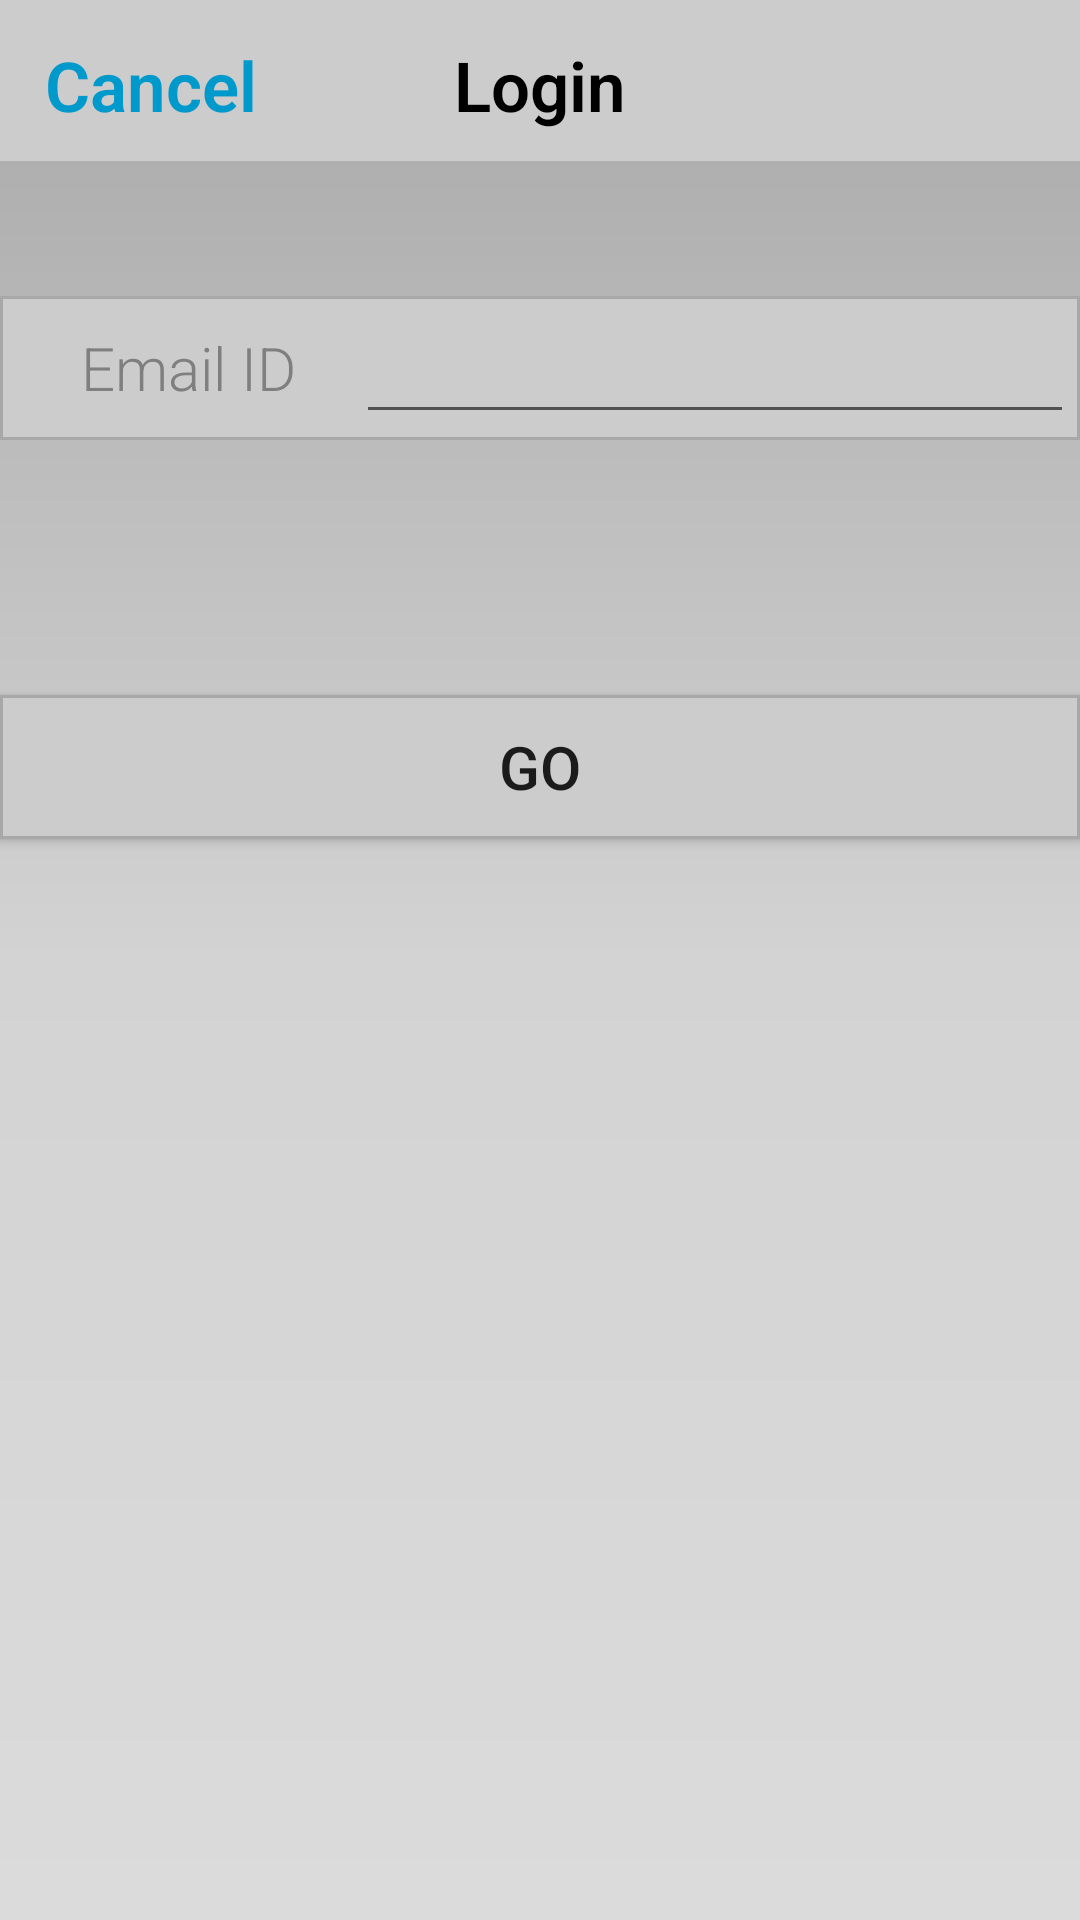

Here is an Android app screen rendered from its layout file. Give the layout XML and the strings, colors and styles it references.
<!-- AndroidManifest.xml: application theme AppTheme -->
<!-- res/layout/activity_login.xml -->
<?xml version="1.0" encoding="utf-8"?>
<RelativeLayout xmlns:android="http://schemas.android.com/apk/res/android"
    xmlns:app="http://schemas.android.com/apk/res-auto"
    xmlns:tools="http://schemas.android.com/tools"
    android:layout_width="match_parent"
    android:layout_height="match_parent"
    tools:context=".Login"
    android:background="@drawable/gradient_background">

    <RelativeLayout
        android:id="@+id/toolbar"
        android:layout_width="match_parent"
        android:layout_height="wrap_content"
        android:background="#cccccc">

        <TextView
            android:layout_width="wrap_content"
            android:layout_height="wrap_content"
            android:layout_centerHorizontal="true"
            android:text="Login"
            android:textSize="23sp"
            android:textColor="#000"
            android:textStyle="bold"
            android:fontFamily="sans-serif-light"
            android:layout_marginTop="13dp"
            android:layout_marginBottom="10dp"/>

        <TextView
            android:id="@+id/cancel_text"
            android:layout_width="wrap_content"
            android:layout_height="wrap_content"
            android:text="Cancel"
            android:textSize="23sp"
            android:textColor="#ff0099cc"
            android:textStyle="bold"
            android:fontFamily="sans-serif-light"
            android:layout_marginTop="13dp"
            android:layout_marginBottom="10dp"
            android:layout_marginStart="15dp"
            android:layout_marginLeft="15dp"/>
    </RelativeLayout>

    <RelativeLayout
        android:id="@+id/email_layout"
        android:layout_width="match_parent"
        android:layout_height="wrap_content"
        android:background="@drawable/new_account_views_background"
        android:layout_below="@id/toolbar"
        android:layout_marginTop="45dp">

        <EditText
            android:id="@+id/email_edit_text"
            android:layout_width="match_parent"
            android:layout_height="wrap_content"
            android:layout_centerHorizontal="true"
            android:textSize="20sp"
            android:textColor="#000"
            android:textStyle="bold"
            android:fontFamily="sans-serif-light"
            android:layout_toEndOf="@id/email_text_view"
            android:layout_toRightOf="@id/email_text_view"
            android:layout_marginStart="20dp"
            android:layout_marginLeft="20dp"
            android:maxLines="1" />

        <TextView
            android:id="@+id/email_text_view"
            android:layout_width="wrap_content"
            android:layout_height="wrap_content"
            android:text="Email ID"
            android:textSize="20sp"
            android:textColor="#7f7f7f"
            android:fontFamily="sans-serif-light"
            android:layout_marginStart="25dp"
            android:layout_marginLeft="25dp"
            android:layout_centerVertical="true" />
    </RelativeLayout>

    <Button
        android:id="@+id/go_to_main"
        android:layout_width="match_parent"
        android:layout_height="wrap_content"
        android:layout_below="@id/email_layout"
        android:text="GO"
        android:gravity="center"
        android:textSize="20sp"
        android:paddingTop="10dp"
        android:paddingBottom="10dp"
        android:layout_marginTop="85dp"
        android:background="@drawable/new_account_views_background"/>
</RelativeLayout>
<!-- resources referenced by this layout -->
<resources>
  <!-- drawable gradient_background (drawable) -->
  <?xml version="1.0" encoding="UTF-8"?>
  <shape xmlns:android="http://schemas.android.com/apk/res/android" android:shape="rectangle" >
  
      <gradient
          android:angle="270"
          android:centerColor="#d3d3d3"
          android:endColor="#dbdbdb"
          android:startColor="#a8a8a8"
          android:type="linear" />
  
  </shape>
  <!-- drawable new_account_views_background (drawable) -->
  <?xml version="1.0" encoding="utf-8"?>
  <shape xmlns:android="http://schemas.android.com/apk/res/android">
  
  <stroke android:width="1dp" android:color="#a8a8a8" />
  <solid android:color="#cccccc" />
  <padding android:left="2dp" android:top="2dp" android:right="2dp" android:bottom="2dp" />
  </shape>
  <style name="AppTheme" parent="Theme.AppCompat.Light.NoActionBar">
          
          <item name="colorPrimary">@color/colorPrimary</item>
          <item name="colorPrimaryDark">#a8a8a8</item>
          <item name="colorAccent">#a8a8a8</item>
      </style>
  <!-- not gathered from this repository: default colours our renderer supplied (Android Studio template values) -->
  <color name="colorPrimary">#FF6200EE</color>
</resources>
